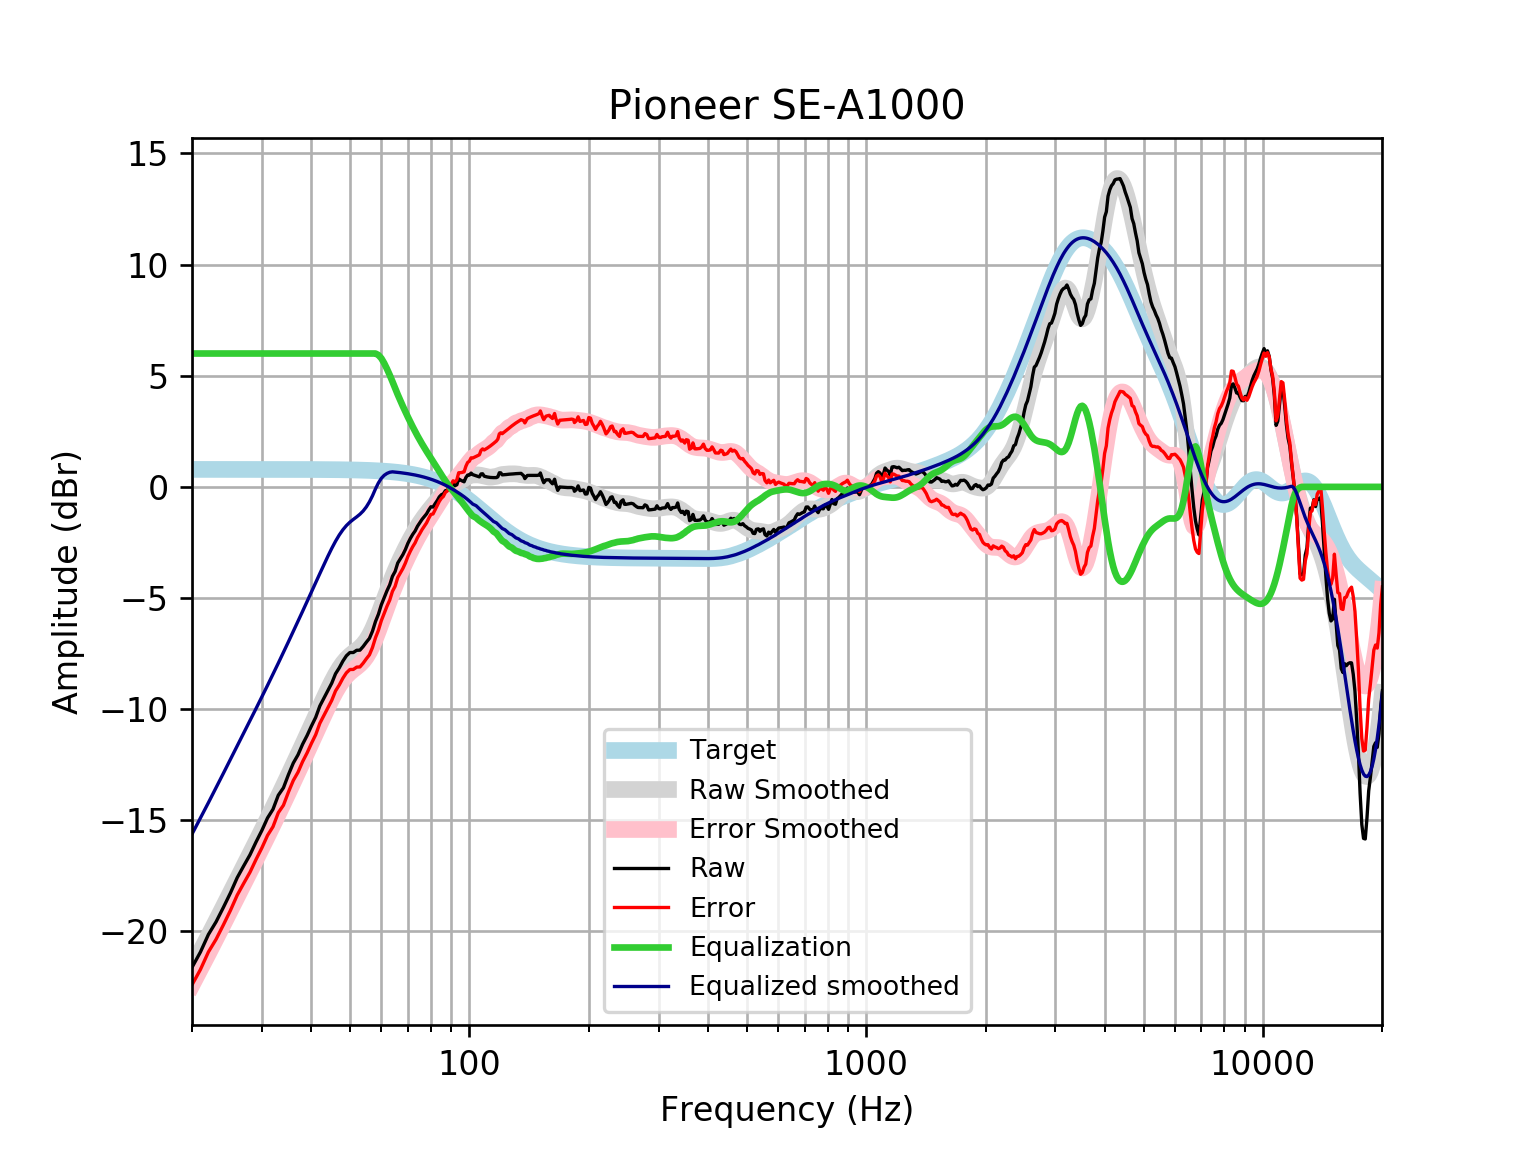

The table this chart was drawn from, first rows:
frequency, raw, error, smoothed, error_smoothed, equalization, equalized_raw, equalized_smoothed, target
20, -21.62, -22.41, -21.62, -22.41, 6, -15.62, -15.62, 0.7859
21, -20.93, -21.72, -20.9, -21.69, 6.0, -14.93, -14.9, 0.7859
22, -20.14, -20.92, -20.21, -20.99, 6.0, -14.14, -14.21, 0.7858
23, -19.57, -20.35, -19.53, -20.32, 6, -13.57, -13.53, 0.7858
24, -18.92, -19.7, -18.88, -19.67, 6, -12.92, -12.88, 0.7858
25, -18.27, -19.05, -18.26, -19.04, 6, -12.27, -12.26, 0.7857
26, -17.58, -18.37, -17.66, -18.44, 6.0, -11.58, -11.66, 0.7857
27, -17.05, -17.84, -17.08, -17.86, 6.0, -11.05, -11.08, 0.7856
28, -16.55, -17.34, -16.52, -17.3, 6.0, -10.55, -10.52, 0.7855
29, -15.98, -16.76, -15.97, -16.76, 6, -9.978, -9.974, 0.7854
30, -15.46, -16.24, -15.45, -16.23, 6.0, -9.458, -9.447, 0.7852
31, -14.9, -15.68, -14.93, -15.72, 6, -8.896, -8.931, 0.785
32, -14.5, -15.29, -14.43, -15.21, 6, -8.505, -8.427, 0.7848
33, -13.88, -14.66, -13.93, -14.72, 6.0, -7.875, -7.931, 0.7846
34, -13.54, -14.32, -13.45, -14.23, 6, -7.539, -7.445, 0.7843
35, -12.95, -13.73, -12.97, -13.75, 6, -6.948, -6.968, 0.7839
36, -12.43, -13.21, -12.5, -13.28, 6, -6.426, -6.501, 0.7835
37, -12.06, -12.84, -12.04, -12.83, 6.0, -6.056, -6.044, 0.783
38, -11.58, -12.36, -11.6, -12.38, 6, -5.578, -5.597, 0.7824
39, -11.19, -11.97, -11.16, -11.94, 6.0, -5.188, -5.159, 0.7818
40, -10.76, -11.54, -10.73, -11.51, 6, -4.758, -4.73, 0.781
41, -10.37, -11.15, -10.31, -11.09, 6, -4.37, -4.31, 0.7801
42, -9.856, -10.64, -9.899, -10.68, 6, -3.856, -3.899, 0.7791
43, -9.504, -10.28, -9.502, -10.28, 6.0, -3.504, -3.502, 0.7779
44, -9.162, -9.939, -9.122, -9.899, 6.0, -3.162, -3.122, 0.7766
45, -8.83, -9.605, -8.768, -9.543, 6, -2.83, -2.768, 0.7751
46, -8.407, -9.181, -8.447, -9.22, 6.0, -2.407, -2.447, 0.7734
47, -8.144, -8.916, -8.166, -8.938, 6.0, -2.144, -2.166, 0.7715
48, -7.84, -8.609, -7.93, -8.7, 6.0, -1.84, -1.93, 0.7694
49, -7.599, -8.366, -7.74, -8.507, 6, -1.599, -1.74, 0.767
50, -7.453, -8.217, -7.588, -8.353, 6, -1.453, -1.588, 0.7642
51, -7.453, -8.214, -7.464, -8.225, 6, -1.453, -1.464, 0.7612
52, -7.352, -8.11, -7.351, -8.109, 6, -1.352, -1.351, 0.7578
53, -7.346, -8.1, -7.23, -7.984, 6, -1.346, -1.23, 0.7541
54, -7.182, -7.932, -7.085, -7.835, 6, -1.182, -1.085, 0.7499
55, -6.99, -7.735, -6.902, -7.647, 6.0, -0.9899, -0.9016, 0.7453
56, -6.817, -7.557, -6.674, -7.414, 6, -0.8165, -0.6737, 0.7401
57, -6.492, -7.226, -6.401, -7.136, 6, -0.4919, -0.4012, 0.7345
58, -6.058, -6.787, -6.091, -6.819, 6.0, -0.05837, -0.09061, 0.7283
59, -5.729, -6.451, -5.753, -6.474, 5.931, 0.2018, 0.1782, 0.7215
60, -5.305, -6.019, -5.401, -6.115, 5.785, 0.4801, 0.3843, 0.714
61, -4.987, -5.693, -5.048, -5.754, 5.567, 0.5795, 0.519, 0.7058
62, -4.674, -5.371, -4.703, -5.4, 5.308, 0.6334, 0.6047, 0.6969
63, -4.407, -5.095, -4.374, -5.061, 5.032, 0.6243, 0.6581, 0.6871
64, -4.023, -4.7, -4.063, -4.74, 4.74, 0.7165, 0.6765, 0.6765
65, -3.807, -4.472, -3.772, -4.437, 4.437, 0.63, 0.665, 0.665
66, -3.425, -4.078, -3.499, -4.152, 4.152, 0.7264, 0.6525, 0.6525
67, -3.23, -3.869, -3.243, -3.882, 3.882, 0.6513, 0.639, 0.639
68, -3.047, -3.672, -3, -3.625, 3.625, 0.577, 0.6244, 0.6244
69, -2.817, -3.426, -2.77, -3.379, 3.379, 0.562, 0.6087, 0.6087
70, -2.54, -3.132, -2.551, -3.143, 3.143, 0.6033, 0.5918, 0.5918
71, -2.32, -2.894, -2.344, -2.917, 2.917, 0.5971, 0.5736, 0.5736
72, -2.135, -2.69, -2.147, -2.701, 2.701, 0.5657, 0.5541, 0.5541
73, -1.984, -2.517, -1.961, -2.495, 2.495, 0.5108, 0.5333, 0.5333
74, -1.772, -2.283, -1.787, -2.298, 2.298, 0.5258, 0.511, 0.511
75, -1.619, -2.106, -1.624, -2.111, 2.111, 0.4922, 0.4873, 0.4873
76, -1.46, -1.922, -1.472, -1.934, 1.934, 0.4739, 0.462, 0.4621
77, -1.338, -1.774, -1.33, -1.765, 1.765, 0.4265, 0.4352, 0.4353
78, -1.214, -1.621, -1.196, -1.603, 1.603, 0.3884, 0.4068, 0.4068
79, -1.039, -1.416, -1.069, -1.445, 1.445, 0.4062, 0.3767, 0.3768
... 553 more rows
